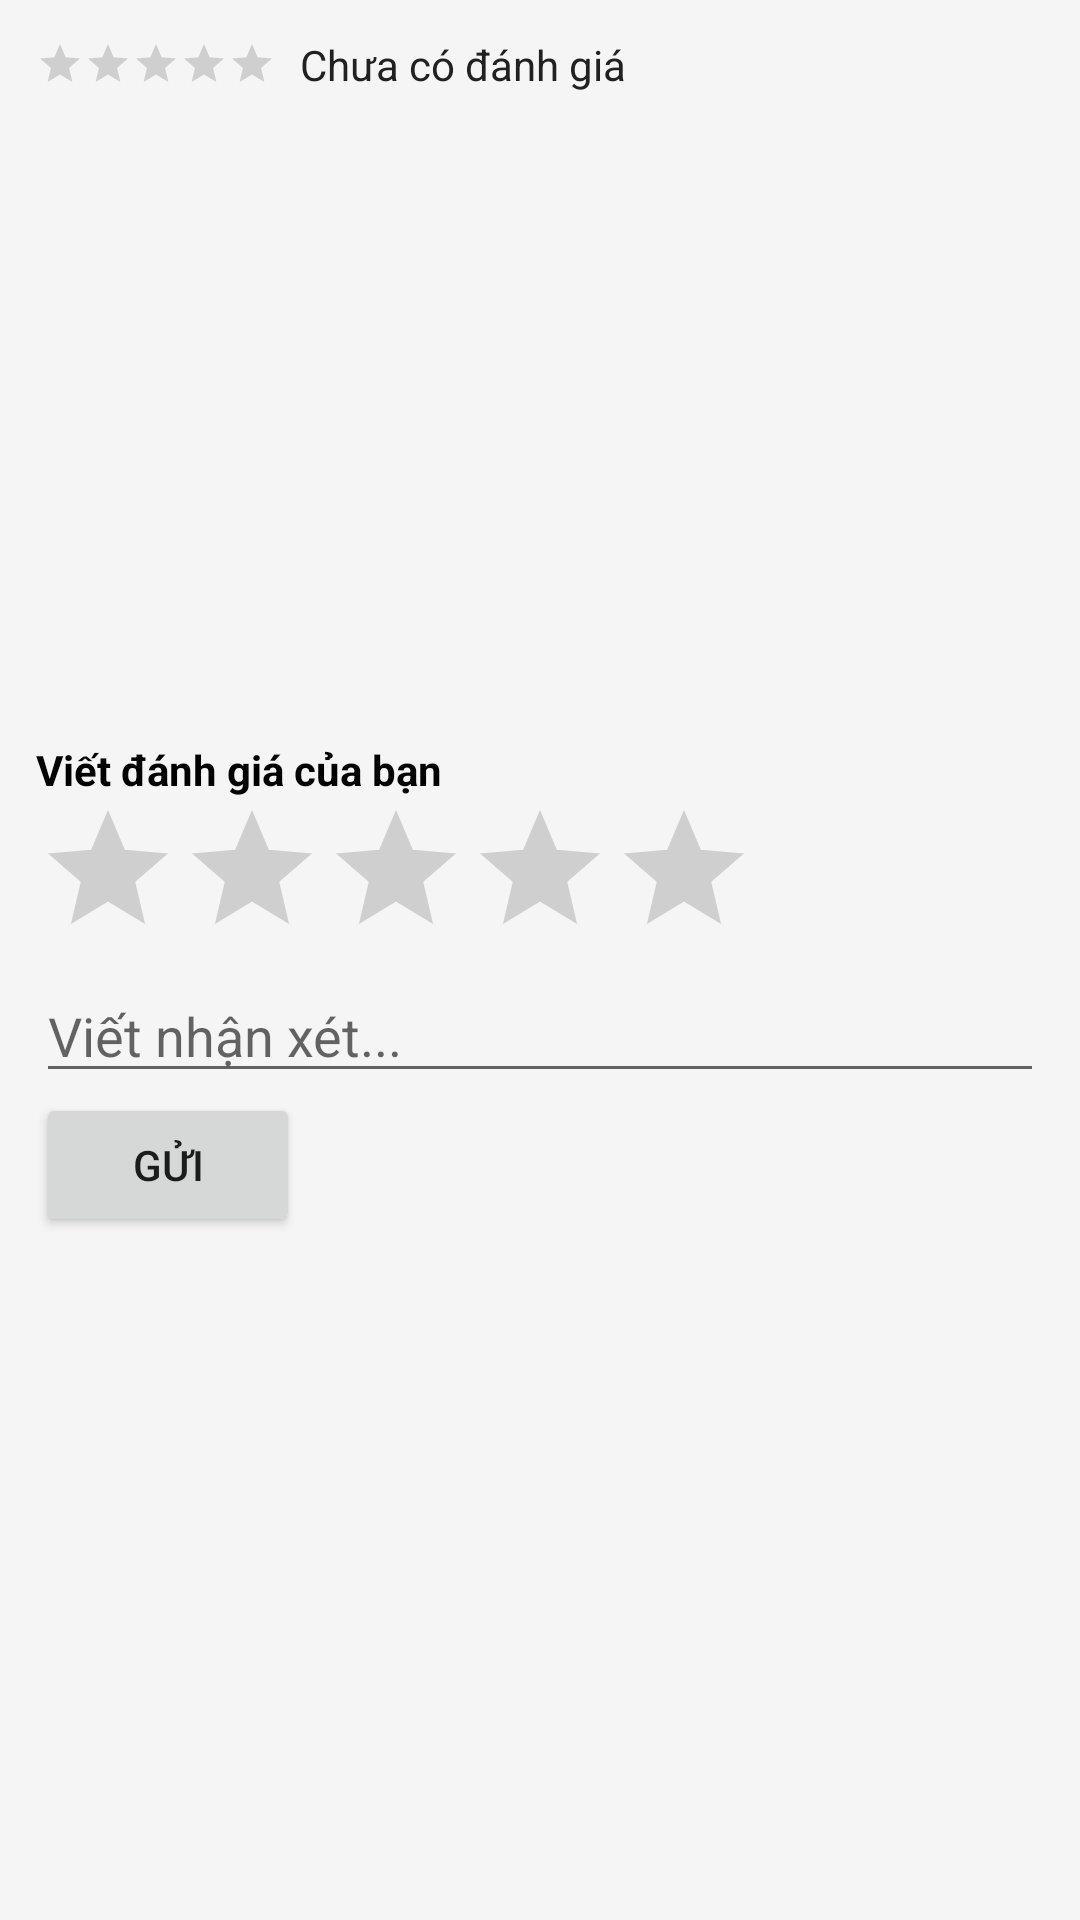

Android layout source for this screen:
<!-- AndroidManifest.xml: application theme Theme.CookingApp -->
<!-- res/layout/fragment_comments.xml -->
<?xml version="1.0" encoding="utf-8"?>
<LinearLayout xmlns:android="http://schemas.android.com/apk/res/android"
    android:layout_width="match_parent"
    android:layout_height="wrap_content"
    android:orientation="vertical"
    android:padding="12dp">

    <LinearLayout
        android:layout_width="match_parent"
        android:layout_height="wrap_content"
        android:orientation="horizontal"
        android:gravity="center_vertical">

        <RatingBar
            android:id="@+id/rb_avg"
            style="?android:attr/ratingBarStyleSmall"
            android:layout_width="wrap_content"
            android:layout_height="wrap_content"
            android:numStars="5"
            android:stepSize="0.1"
            android:isIndicator="true" />

        <TextView
            android:id="@+id/tv_avg_text"
            android:layout_width="wrap_content"
            android:layout_height="wrap_content"
            android:layout_marginStart="8dp"
            android:text="Chưa có đánh giá"
            android:textColor="@color/text_dark"
            android:textSize="14sp"/>

    </LinearLayout>

    <View
        android:layout_width="match_parent"
        android:layout_height="8dp" />

    <androidx.recyclerview.widget.RecyclerView
        android:id="@+id/rv_comments"
        android:layout_width="match_parent"
        android:layout_height="200dp" />

    <View
        android:layout_width="match_parent"
        android:layout_height="8dp" />

    <TextView
        android:layout_width="match_parent"
        android:layout_height="wrap_content"
        android:text="Viết đánh giá của bạn"
        android:textStyle="bold"
        android:textColor="@android:color/black" />

    <RatingBar
        android:id="@+id/rb_input"
        android:layout_width="wrap_content"
        android:layout_height="wrap_content"
        android:numStars="5"
        android:stepSize="1" />

    <EditText
        android:id="@+id/et_comment"
        android:layout_width="match_parent"
        android:layout_height="wrap_content"
        android:hint="Viết nhận xét..."/>

    <Button
        android:id="@+id/btn_post_comment"
        android:layout_width="wrap_content"
        android:layout_height="wrap_content"
        android:text="Gửi"/>

</LinearLayout>
<!-- resources referenced by this layout -->
<resources>
  <color name="text_dark">#212121</color>
  <style name="Theme.CookingApp" parent="Base.Theme.CookingApp" />
  <style name="Base.Theme.CookingApp" parent="Theme.MaterialComponents.DayNight.NoActionBar">
          
          <item name="colorPrimary">@color/primary_orange</item>
          <item name="colorPrimaryVariant">@color/primary_orange</item>
          <item name="colorOnPrimary">@color/white</item>
  
          
          <item name="android:windowBackground">@color/bg_light</item>
  
          
          <item name="android:statusBarColor">@color/primary_orange</item>
      </style>
  <color name="primary_orange">#FF7043</color>
  <color name="white">#FFFFFFFF</color>
  <color name="bg_light">#F5F5F5</color>
</resources>
